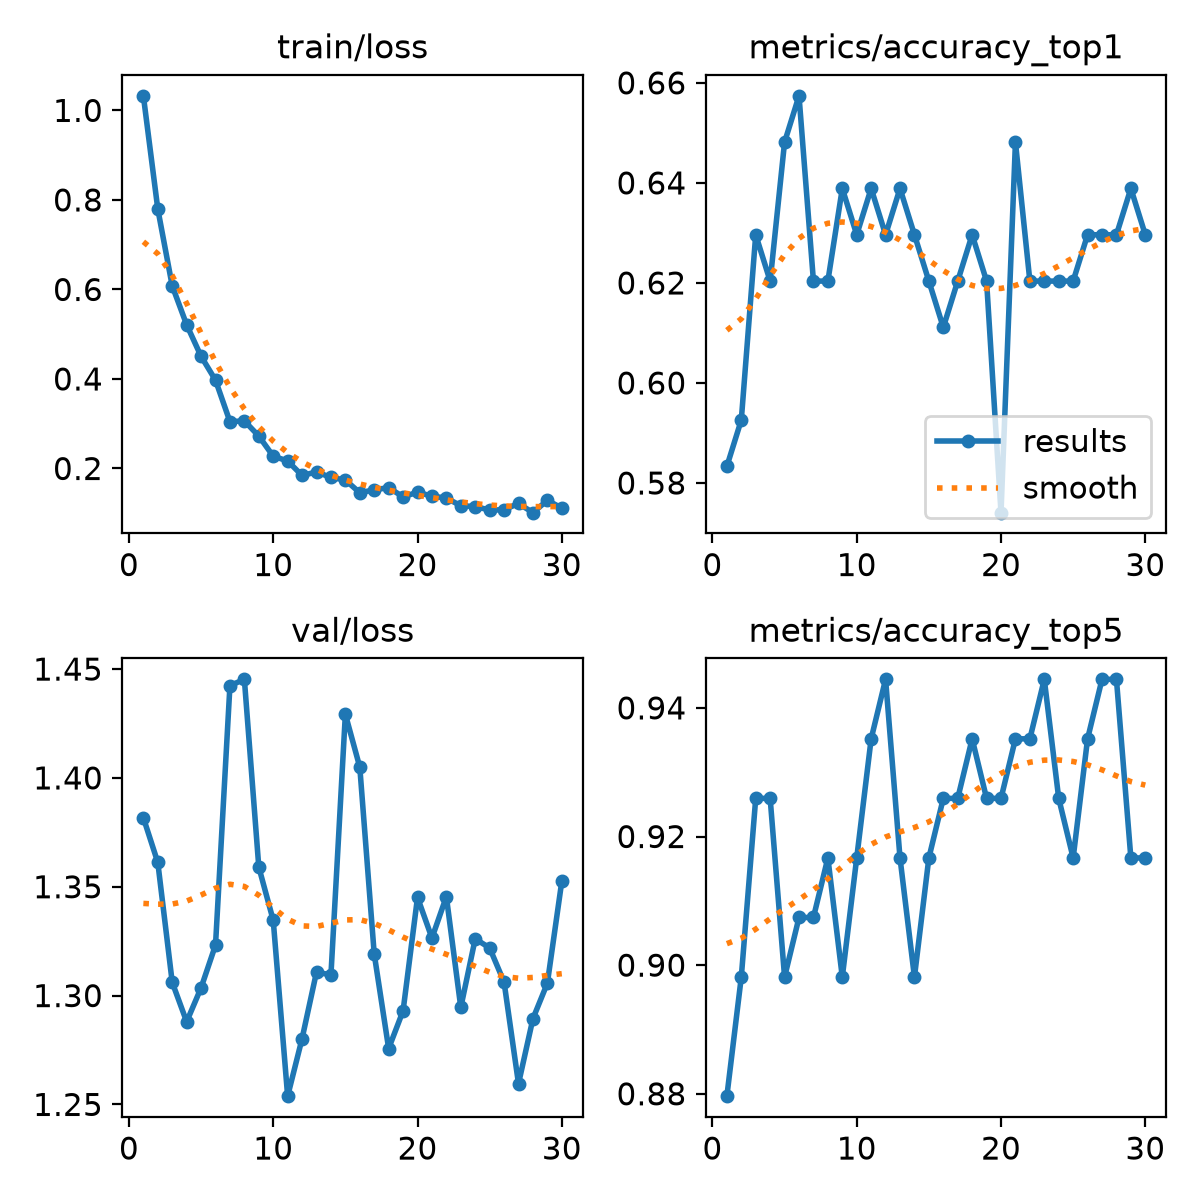

The table this chart was drawn from, first rows:
epoch, time, train/loss, metrics/accuracy_top1, metrics/accuracy_top5, val/loss, lr/pg0, lr/pg1, lr/pg2
1, 78.28, 1.033, 0.5833, 0.8796, 1.382, 0.000168, 0.000168, 0.000168
2, 152.1, 0.7797, 0.5926, 0.8982, 1.361, 0.000332, 0.000332, 0.000332
3, 223.5, 0.608, 0.6296, 0.9259, 1.306, 0.0004845, 0.0004845, 0.0004845
4, 294.2, 0.521, 0.6204, 0.9259, 1.288, 0.0004739, 0.0004739, 0.0004739
5, 371.8, 0.4506, 0.6482, 0.8982, 1.304, 0.0004566, 0.0004566, 0.0004566
6, 442.9, 0.3973, 0.6574, 0.9074, 1.323, 0.0004392, 0.0004392, 0.0004392
7, 513.6, 0.3046, 0.6204, 0.9074, 1.442, 0.0004219, 0.0004219, 0.0004219
8, 586.9, 0.3064, 0.6204, 0.9167, 1.445, 0.0004045, 0.0004045, 0.0004045
9, 657.8, 0.2724, 0.6389, 0.8982, 1.359, 0.0003871, 0.0003871, 0.0003871
10, 729.2, 0.2275, 0.6296, 0.9167, 1.335, 0.0003698, 0.0003698, 0.0003698
11, 799.8, 0.2168, 0.6389, 0.9352, 1.254, 0.0003524, 0.0003524, 0.0003524
12, 868.2, 0.1844, 0.6296, 0.9444, 1.28, 0.0003351, 0.0003351, 0.0003351
13, 932, 0.1923, 0.6389, 0.9167, 1.311, 0.0003177, 0.0003177, 0.0003177
14, 995.2, 0.1799, 0.6296, 0.8982, 1.309, 0.0003003, 0.0003003, 0.0003003
15, 1058, 0.1743, 0.6204, 0.9167, 1.429, 0.000283, 0.000283, 0.000283
16, 1121, 0.1458, 0.6111, 0.9259, 1.405, 0.0002656, 0.0002656, 0.0002656
17, 1186, 0.1523, 0.6204, 0.9259, 1.319, 0.0002483, 0.0002483, 0.0002483
18, 1249, 0.1573, 0.6296, 0.9352, 1.276, 0.0002309, 0.0002309, 0.0002309
19, 1312, 0.1366, 0.6204, 0.9259, 1.293, 0.0002136, 0.0002136, 0.0002136
20, 1375, 0.147, 0.5741, 0.9259, 1.345, 0.0001962, 0.0001962, 0.0001962
21, 1440, 0.1381, 0.6482, 0.9352, 1.326, 0.0001788, 0.0001788, 0.0001788
22, 1503, 0.134, 0.6204, 0.9352, 1.345, 0.0001615, 0.0001615, 0.0001615
23, 1566, 0.1168, 0.6204, 0.9444, 1.295, 0.0001441, 0.0001441, 0.0001441
24, 1629, 0.115, 0.6204, 0.9259, 1.326, 0.0001268, 0.0001268, 0.0001268
25, 1693, 0.1072, 0.6204, 0.9167, 1.322, 0.0001094, 0.0001094, 0.0001094
26, 1756, 0.1078, 0.6296, 0.9352, 1.306, 9.205e-05, 9.205e-05, 9.205e-05
27, 1819, 0.1218, 0.6296, 0.9444, 1.26, 7.4692e-05, 7.4692e-05, 7.4692e-05
28, 1883, 0.1013, 0.6296, 0.9444, 1.289, 5.7334e-05, 5.7334e-05, 5.7334e-05
29, 1946, 0.129, 0.6389, 0.9167, 1.306, 3.9976e-05, 3.9976e-05, 3.9976e-05
30, 2010, 0.1115, 0.6296, 0.9167, 1.353, 2.2618e-05, 2.2618e-05, 2.2618e-05
